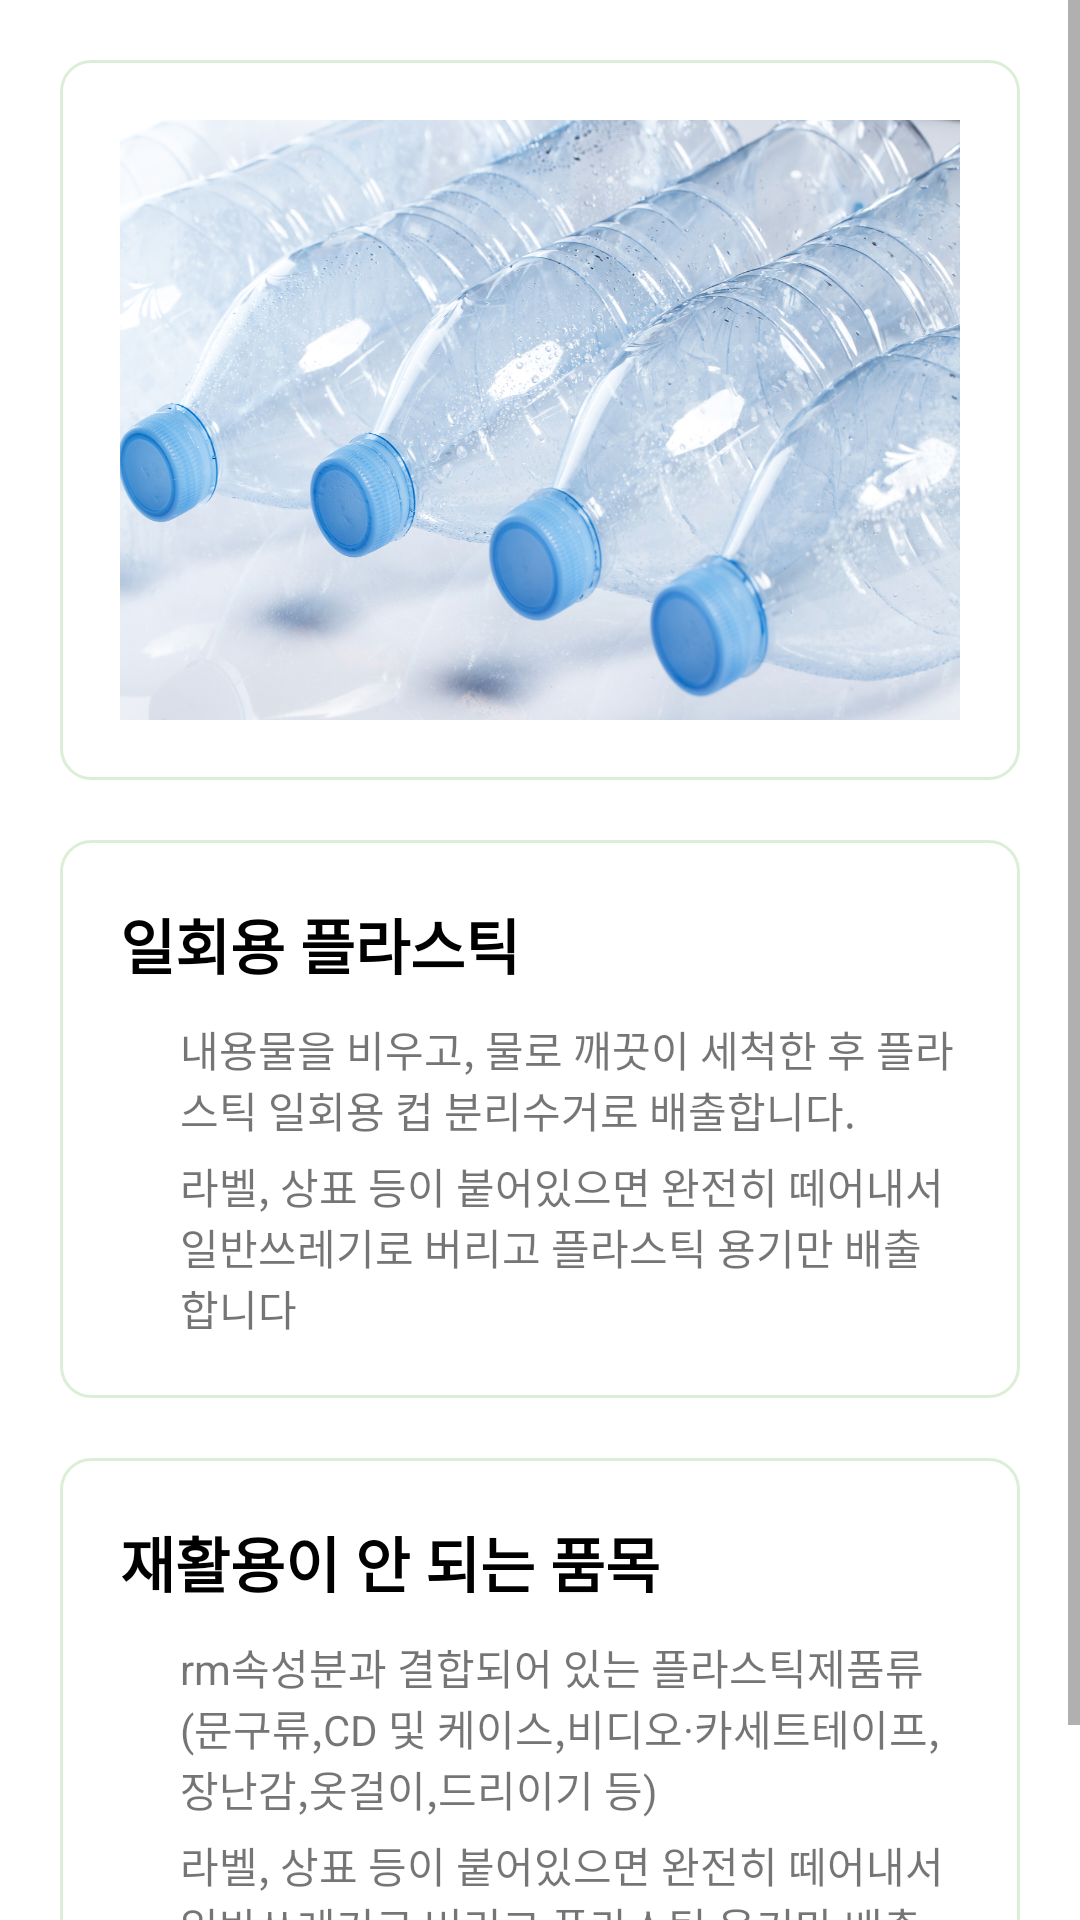

The Android layout XML behind this screen, and the referenced resources:
<!-- AndroidManifest.xml: application theme Theme.LetyouknowRecyclingApp -->
<!-- res/layout/fragment_tab4.xml -->
<?xml version="1.0" encoding="utf-8"?>
<FrameLayout
    xmlns:app="http://schemas.android.com/apk/res-auto"
    xmlns:android="http://schemas.android.com/apk/res/android"
    xmlns:tools="http://schemas.android.com/tools"
    android:layout_width="match_parent"
    android:layout_height="match_parent"
    tools:context=".Tab4Fragment">


    <androidx.constraintlayout.widget.ConstraintLayout
        android:id="@+id/constraintLayout"
        android:layout_width="match_parent"
        android:layout_height="match_parent">
        <ScrollView
            android:id="@+id/scrollView2"
            android:layout_width="0dp"
            android:layout_height="0dp"
            app:layout_constraintBottom_toBottomOf="parent"
            app:layout_constraintEnd_toEndOf="parent"
            app:layout_constraintStart_toStartOf="parent"
            app:layout_constraintTop_toTopOf="parent">
            <androidx.constraintlayout.widget.ConstraintLayout
                android:id="@+id/constraint"
                android:layout_width="match_parent"
                android:layout_height="wrap_content"
                android:paddingBottom="20dp">
                <androidx.constraintlayout.widget.ConstraintLayout
                    android:id="@+id/tapconstraint1"
                    android:layout_width="match_parent"
                    android:layout_height="wrap_content"
                    android:background="@drawable/rectangle_all_corner_radius"
                    android:layout_marginStart="20dp"
                    android:layout_marginTop="20dp"
                    android:layout_marginEnd="20dp"
                    android:layout_marginBottom="20dp"
                    app:layout_constraintTop_toTopOf="parent"
                    app:layout_constraintStart_toStartOf="parent"
                    app:layout_constraintEnd_toEndOf="parent">
                    <ImageView
                        android:layout_width="match_parent"
                        android:layout_height="200dp"
                        android:layout_marginStart="20dp"
                        android:layout_marginTop="20dp"
                        android:layout_marginEnd="20dp"
                        android:layout_marginBottom="20dp"
                        android:background="@drawable/plastic"
                        app:layout_constraintStart_toStartOf="parent"
                        app:layout_constraintEnd_toEndOf="parent"
                        app:layout_constraintTop_toTopOf="parent"
                        app:layout_constraintBottom_toBottomOf="parent"/>

                </androidx.constraintlayout.widget.ConstraintLayout>

                <androidx.constraintlayout.widget.ConstraintLayout
                    android:id="@+id/tapconstraint2"
                    android:layout_width="match_parent"
                    android:layout_height="wrap_content"
                    android:background="@drawable/rectangle_all_corner_radius"
                    android:layout_marginStart="20dp"
                    android:layout_marginTop="20dp"
                    android:layout_marginEnd="20dp"
                    android:layout_marginBottom="20dp"
                    app:layout_constraintTop_toBottomOf="@+id/tapconstraint1"
                    app:layout_constraintStart_toStartOf="parent"
                    app:layout_constraintEnd_toEndOf="parent">
                    <TextView
                        android:id="@+id/title1"
                        android:layout_width="wrap_content"
                        android:layout_height="wrap_content"
                        android:layout_marginStart="20dp"
                        android:layout_marginTop="20dp"
                        android:layout_marginEnd="20dp"
                        android:layout_marginBottom="20dp"
                        app:layout_constraintTop_toTopOf="parent"
                        app:layout_constraintStart_toStartOf="parent"
                        android:text="일회용 플라스틱"
                        android:textColor="@color/black"
                        android:textStyle="bold"
                        android:textSize="20sp"/>
                    <TextView
                        android:id="@+id/title1_content1"
                        android:layout_width="wrap_content"
                        android:layout_height="wrap_content"
                        android:layout_marginStart="20dp"
                        android:layout_marginTop="10dp"
                        android:layout_marginEnd="20dp"
                        android:layout_marginBottom="20dp"
                        android:paddingLeft="40dp"
                        android:paddingRight="20dp"
                        android:text="내용물을 비우고, 물로 깨끗이 세척한 후 플라스틱 일회용 컵 분리수거로 배출합니다."
                        app:layout_constraintTop_toBottomOf="@+id/title1"
                        app:layout_constraintStart_toStartOf="parent"
                        app:layout_constraintEnd_toEndOf="parent"
                        />
                    <TextView
                        android:id="@+id/title1_content2"
                        android:layout_width="wrap_content"
                        android:layout_height="wrap_content"
                        android:layout_marginStart="20dp"
                        android:layout_marginTop="5dp"
                        android:layout_marginEnd="20dp"
                        android:layout_marginBottom="20dp"
                        android:paddingLeft="40dp"
                        android:paddingRight="20dp"
                        android:paddingBottom="20dp"
                        android:text="라벨, 상표 등이 붙어있으면 완전히 떼어내서 일반쓰레기로 버리고 플라스틱 용기만 배출합니다"
                        app:layout_constraintTop_toBottomOf="@+id/title1_content1"
                        app:layout_constraintStart_toStartOf="parent"
                        app:layout_constraintEnd_toEndOf="parent"
                        />
                </androidx.constraintlayout.widget.ConstraintLayout>
                <androidx.constraintlayout.widget.ConstraintLayout
                    android:id="@+id/tapconstraint3"
                    android:layout_width="match_parent"
                    android:layout_height="wrap_content"
                    android:background="@drawable/rectangle_all_corner_radius"
                    android:layout_marginStart="20dp"
                    android:layout_marginTop="20dp"
                    android:layout_marginEnd="20dp"
                    android:layout_marginBottom="20dp"
                    app:layout_constraintTop_toBottomOf="@+id/tapconstraint2"
                    app:layout_constraintStart_toStartOf="parent"
                    app:layout_constraintEnd_toEndOf="parent">
                    <TextView
                        android:id="@+id/title2"
                        android:layout_width="wrap_content"
                        android:layout_height="wrap_content"
                        android:layout_marginStart="20dp"
                        android:layout_marginTop="20dp"
                        android:layout_marginEnd="20dp"
                        android:layout_marginBottom="20dp"
                        app:layout_constraintTop_toTopOf="parent"
                        app:layout_constraintStart_toStartOf="parent"
                        android:text="재활용이 안 되는 품목"
                        android:textColor="@color/black"
                        android:textStyle="bold"
                        android:textSize="20sp"/>
                    <TextView
                        android:id="@+id/title2_content1"
                        android:layout_width="wrap_content"
                        android:layout_height="wrap_content"
                        android:layout_marginStart="20dp"
                        android:layout_marginTop="10dp"
                        android:layout_marginEnd="20dp"
                        android:layout_marginBottom="20dp"
                        android:paddingLeft="40dp"
                        android:paddingRight="20dp"
                        android:text="rm속성분과 결합되어 있는 플라스틱제품류(문구류,CD 및 케이스,비디오·카세트테이프, 장난감,옷걸이,드리이기 등)"
                        app:layout_constraintTop_toBottomOf="@+id/title2"
                        app:layout_constraintStart_toStartOf="parent"
                        app:layout_constraintEnd_toEndOf="parent"
                        />
                    <TextView
                        android:id="@+id/title2_content2"
                        android:layout_width="wrap_content"
                        android:layout_height="wrap_content"
                        android:layout_marginStart="20dp"
                        android:layout_marginTop="5dp"
                        android:layout_marginEnd="20dp"
                        android:layout_marginBottom="20dp"
                        android:paddingLeft="40dp"
                        android:paddingRight="20dp"
                        android:paddingBottom="20dp"
                        android:text="라벨, 상표 등이 붙어있으면 완전히 떼어내서 일반쓰레기로 버리고 플라스틱 용기만 배출합니다"
                        app:layout_constraintTop_toBottomOf="@+id/title2_content1"
                        app:layout_constraintStart_toStartOf="parent"
                        app:layout_constraintEnd_toEndOf="parent"
                        />

                </androidx.constraintlayout.widget.ConstraintLayout>


            </androidx.constraintlayout.widget.ConstraintLayout>

        </ScrollView>

    </androidx.constraintlayout.widget.ConstraintLayout>


</FrameLayout>
<!-- resources referenced by this layout -->
<resources>
  <!-- drawable plastic: jpg bitmap (drawable, 742543 bytes) -->
  <!-- drawable rectangle_all_corner_radius (drawable) -->
  <?xml version="1.0" encoding="utf-8"?>
  <shape xmlns:android="http://schemas.android.com/apk/res/android"
      android:shape="rectangle">
  
      <solid android:color="#fff" />
  
      <stroke
          android:width="1dp"
          android:color="#DDEED7" />
  
      <corners android:radius="10dp" />
  
  </shape>
  <style name="Theme.LetyouknowRecyclingApp" parent="Theme.MaterialComponents.DayNight.DarkActionBar">
          
          <item name="colorPrimary">@color/purple_200</item>
          <item name="colorPrimaryVariant">@color/purple_700</item>
          <item name="colorOnPrimary">@color/black</item>
          
          <item name="colorSecondary">@color/teal_200</item>
          <item name="colorSecondaryVariant">@color/teal_200</item>
          <item name="colorOnSecondary">@color/black</item>
          
          <item name="android:statusBarColor">?attr/colorPrimaryVariant</item>
          
      </style>
  <!-- not gathered from this repository: default colours our renderer supplied (Android Studio template values) -->
  <color name="purple_200">#FFBB86FC</color>
  <color name="purple_700">#FF3700B3</color>
  <color name="teal_200">#FF03DAC5</color>
  <color name="black">#FF000000</color>
</resources>
